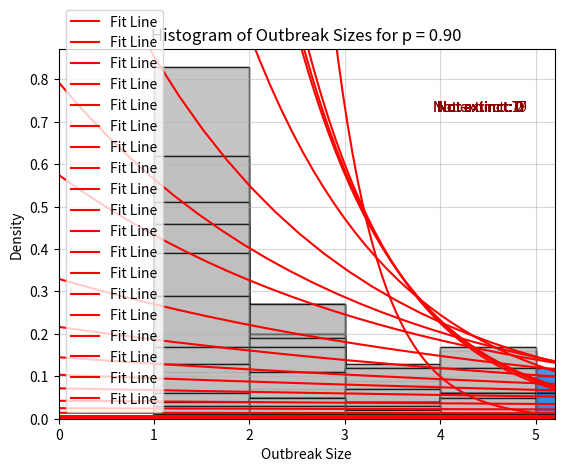

Here is the Python script that generated this plot: (Note: this script raises an exception after producing the figure.)
#!/usr/bin/env python3
# -*- coding: utf-8 -*-
"""
Created on Thu Nov 28 11:15:43 2024

@author: marijn
"""

import random                                                     
import matplotlib.pyplot as plt
import numpy as np

# Set a seed for random number generation to ensure reproducibility
random.seed(3)          
                                                             
def outbreak(p):
    """
    This function determines the lists infected and immune for several generations. 
    input:
        p: infection probability (float)
    output:
        infected: individuals that are infected (list)
        immune: individuals that are immune (list)

    """
    infected = [0]                      # Initially, only person 0 is infected
    immune = []                         # No one is immune at the start
    generation = 0
    while infected and generation < 400:
        infected_new = []
        for x in infected:              # Iterates through all infected individuals
            for y in [x-2, x-1, x+1, x+2]:          # Check the neighbours of x
                if y not in infected and y not in immune and y not in infected_new:     # Check if y is susceptible
                    if random.random() <= p:        # With probability p, y gets infected
                        infected_new.append(y)
        immune.extend(infected)                     # Infected individuals become immune in the next generation
        infected = infected_new                     # Newly infected individuals become the infected group for the next generation 
        generation += 1                           
    return infected, immune

p_values = np.linspace(0, 1, 22)[1:-1]      # Provides several values (ordered) between 0 and 1, where 0 and 1 are removed
p_values = p_values.tolist()           # Stores the values in a list
expectation_values = [] 
best_q_values = []
a = 2.5       # Minimal size of a side of an outbreak
b = 750     # Maximal size of a side of an outbreak

num_sim = 100 # The amount of simulations that are run

for p in p_values:
    k = 0
    m = 0
    sizes_combined = []  # To store sizes of outbreaks
    not_extinct_count = 0  # Count of non-extinct simulations
    valid_outbreak_sum = 0
    smaller_outbreak_sum = 0
    number_active_sides = 0
    
    for _ in range(num_sim):
        infected, immune = outbreak(p) # Determine the lists of infected and immune nodes
        total_outbreak = infected + immune
        
        # Separate the outbreak into negative (left) and positive (right) individuals
        left_side = [individual for individual in total_outbreak if individual < 0]
        right_side = [individual for individual in total_outbreak if individual >= 0]
        
        outbreak_size_left = len(left_side) # Size of the left side
        outbreak_size_right = len(right_side) # Size of the right side
        
        # Calculate the sum of all sides that are smaller than or equal to a
        if outbreak_size_left <= a:
            k += 1
        if outbreak_size_right <= a:
            k += 1
        
        # Calculate the sum of all sides that are bigger than b
        if outbreak_size_left > b:
            m += 1
        if outbreak_size_right > b:
            m += 1
        
        # Calculate the sum of all sides of an oubreak between a and b
        if outbreak_size_left > a and outbreak_size_left <= b:
            valid_outbreak_sum += outbreak_size_left
        if outbreak_size_right > a and outbreak_size_right <= b:
            valid_outbreak_sum += outbreak_size_right
        
        # Calculate the sum of all sides of an oubreak smaller than b
        if outbreak_size_left <= b:
            smaller_outbreak_sum += outbreak_size_left
        if outbreak_size_right <= b:
            smaller_outbreak_sum += outbreak_size_right
        
        outbreak_size = outbreak_size_left + outbreak_size_right
        
        # If the outbreak is not extinct we up the count and do not add the outbreak size to sizes_combined
        if len(infected) != 0:
            not_extinct_count += 1
            continue
        
        sizes_combined.append(outbreak_size)
    
    valid_outbreaks = 2 * num_sim - m - k     # number of sides that are interesting for our analysis
    
    # If there are valid outbreaks, we calculate the estimator: lambda. 
    # If there are no valid outbreaks, the expected outbreak size is calculated without lambda
    if valid_outbreaks != 0:
        lambda_ = valid_outbreaks / (valid_outbreak_sum + m * b - a * (2 * num_sim - k))
      
        # Setting the bin size to 1
        bin_edges = np.arange(np.min(sizes_combined), np.max(sizes_combined) + 2, 1)
        counts, bins = np.histogram(sizes_combined, bins=bin_edges, density=True)
    
        # Plot the histogram with default color
        plt.hist(sizes_combined, bins=bin_edges, density=True, alpha=0.7, color='gray', edgecolor='black')
    
        # Manually adjust the color of each bin
        for i in range(len(bins) - 1):
            bin_center = (bins[i] + bins[i + 1]) / 2
            color = 'lightgray' if bin_center <= (2 * a) else 'dodgerblue'
            plt.bar(bins[i], counts[i], width=bins[i+1] - bins[i], align='edge', color=color, edgecolor='black', alpha=0.7)
    
        plt.title(f'Histogram of Outbreak Sizes for p = {p:.2f}')
        plt.xlabel('Outbreak Size')
        plt.ylabel('Density')
        plt.xlim(left = 0)
        plt.ylim(bottom = 0)
        
        # Define the line that approximates the histograms using lambda
        x_values = np.linspace(0, max(sizes_combined)+1, 100)
        
        # Adding a scaling factor
        scaling_factor = 1 / (np.exp(-lambda_ * a) - np.exp(-lambda_ * b))
        
        line =  scaling_factor * lambda_ * np.exp(-lambda_ * x_values)
        
        plt.plot(x_values, line, color='red', label='Fit Line')
        plt.legend()
        plt.grid(alpha=0.5)
        plt.text(0.85 * plt.xlim()[1], 0.83 * plt.ylim()[1], f'Not extinct: {not_extinct_count}', fontsize=10, ha='center', color='darkred')
        plt.show()
    
